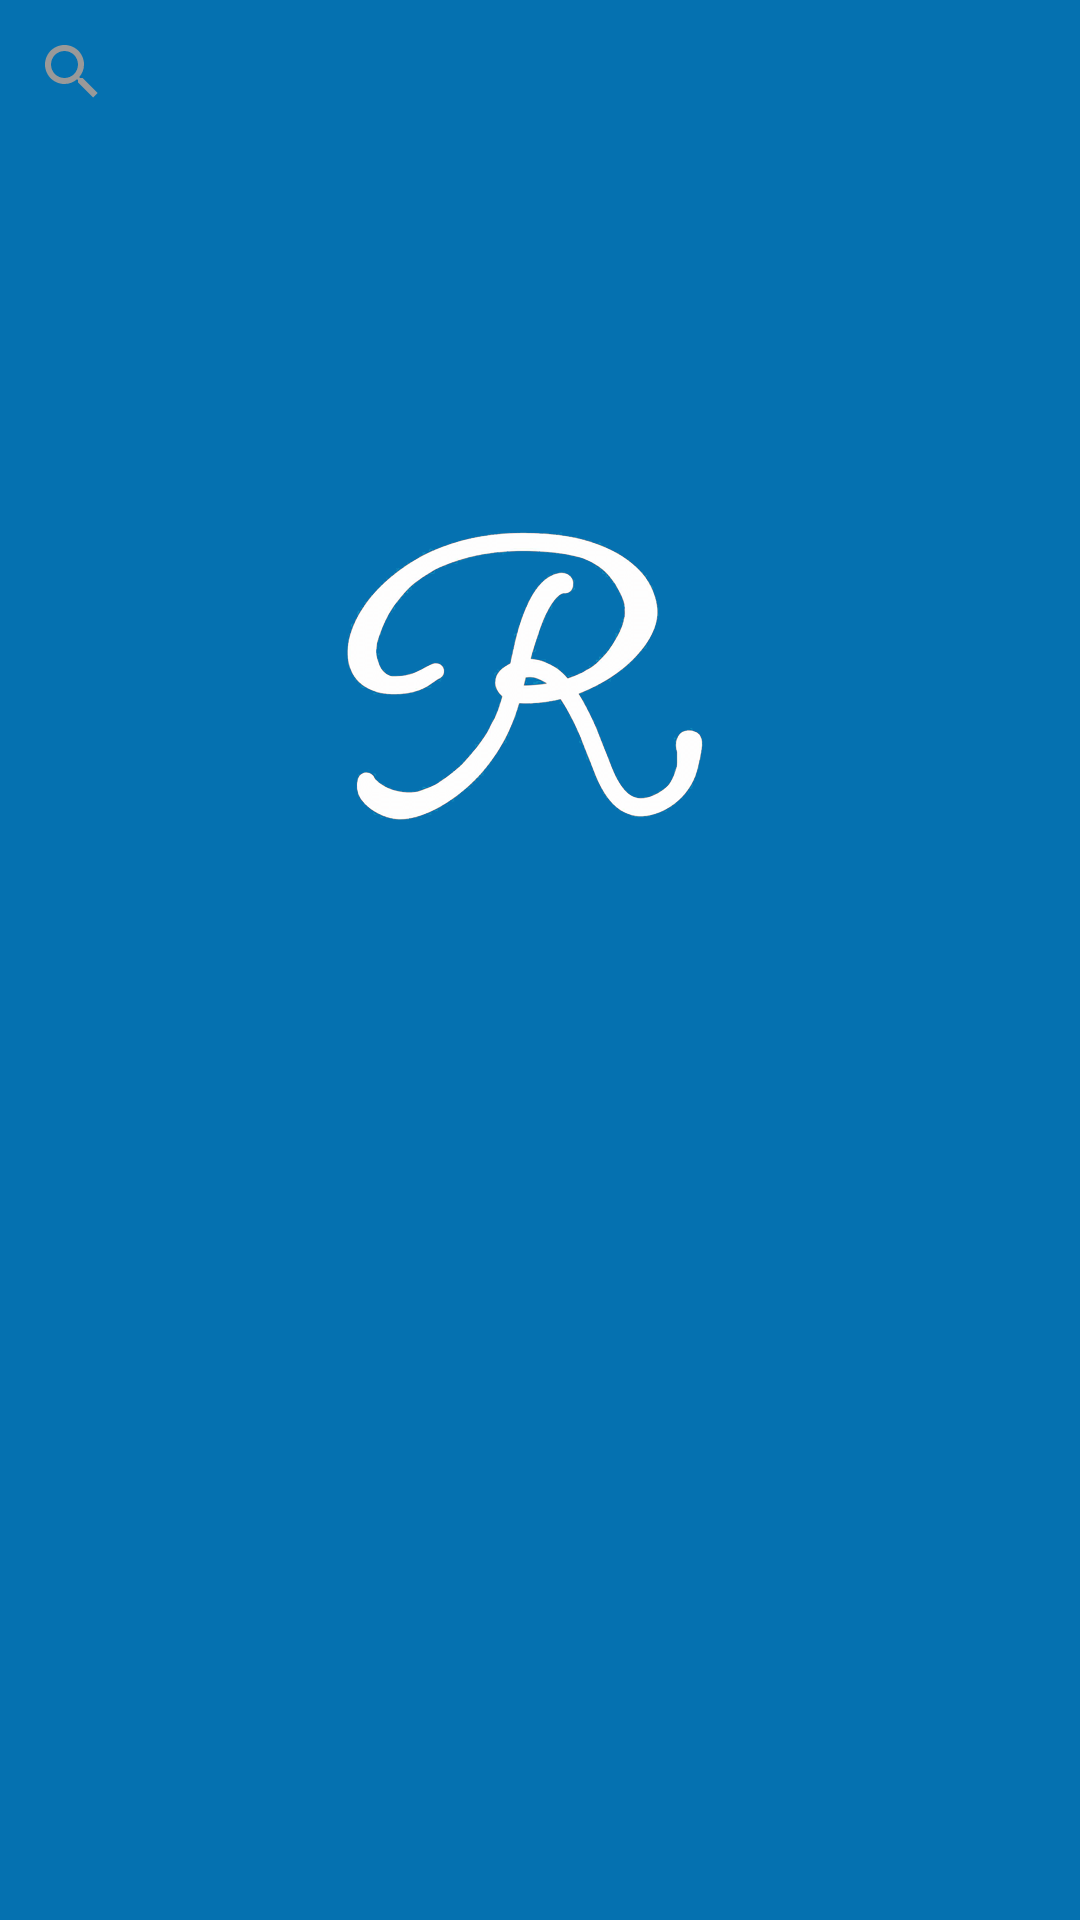

Here is an Android app screen rendered from its layout file. Give the layout XML and the strings, colors and styles it references.
<!-- AndroidManifest.xml: application theme AppTheme -->
<!-- res/layout/fragment_word_search.xml -->
<?xml version="1.0" encoding="utf-8"?>
<LinearLayout xmlns:android="http://schemas.android.com/apk/res/android"
    xmlns:app="http://schemas.android.com/apk/res-auto"
    android:layout_width="match_parent"
    android:layout_height="match_parent"
    android:descendantFocusability="beforeDescendants"
    android:focusableInTouchMode="true"
    android:orientation="vertical">

    <android.support.v7.widget.Toolbar
        android:id="@+id/toolbar_word_search"
        android:layout_width="match_parent"
        android:layout_height="wrap_content"
        android:background="@color/colorPrimary"
        app:contentInsetStart="0dp"
        app:theme="@style/AppTheme.Toolbar">

        <android.support.v7.widget.SearchView
            android:id="@+id/search_word"
            style="@style/SearchViewStyle"
            android:layout_width="match_parent"
            android:layout_height="match_parent"
            android:layout_marginBottom="10dp" />
    </android.support.v7.widget.Toolbar>

    <ScrollView xmlns:android="http://schemas.android.com/apk/res/android"
        android:layout_width="fill_parent"
        android:layout_height="fill_parent"
        android:fillViewport="true"
        android:orientation="vertical">

        <RelativeLayout
            android:layout_width="match_parent"
            android:layout_height="wrap_content">

            <android.support.v7.widget.RecyclerView
                android:id="@+id/list_word_search"
                android:layout_width="match_parent"
                android:layout_height="match_parent" />
        </RelativeLayout>
    </ScrollView>
</LinearLayout>
<!-- resources referenced by this layout -->
<resources>
  <color name="colorPrimary">#0571b0</color>
  <style name="AppTheme.Toolbar" parent="AppTheme">
  
          
          <item name="android:textColorSecondary">@color/colorAccent</item>
      </style>
  <style name="SearchViewStyle" parent="Widget.AppCompat.SearchView">
  
          <item name="queryBackground">@color/colorWhite</item>
  
      </style>
  <style name="AppTheme" parent="Theme.AppCompat.Light.DarkActionBar">
          
          <item name="colorPrimary">@color/colorPrimary</item>
          <item name="colorPrimaryDark">@color/colorPrimary</item>
          <item name="colorAccent">@color/colorAccent</item>
          <item name="windowActionBar">false</item>
          <item name="windowNoTitle">true</item>
          <item name="android:windowBackground">@mipmap/splash</item>
          <item name="android:textColorPrimary">@color/colorWhite</item>
          <item name="android:editTextColor">@color/colorGray</item>
  
  
  
      </style>
  <color name="colorAccent">#999</color>
  <color name="colorWhite">#FFF</color>
  <color name="colorGray">#999</color>
</resources>
